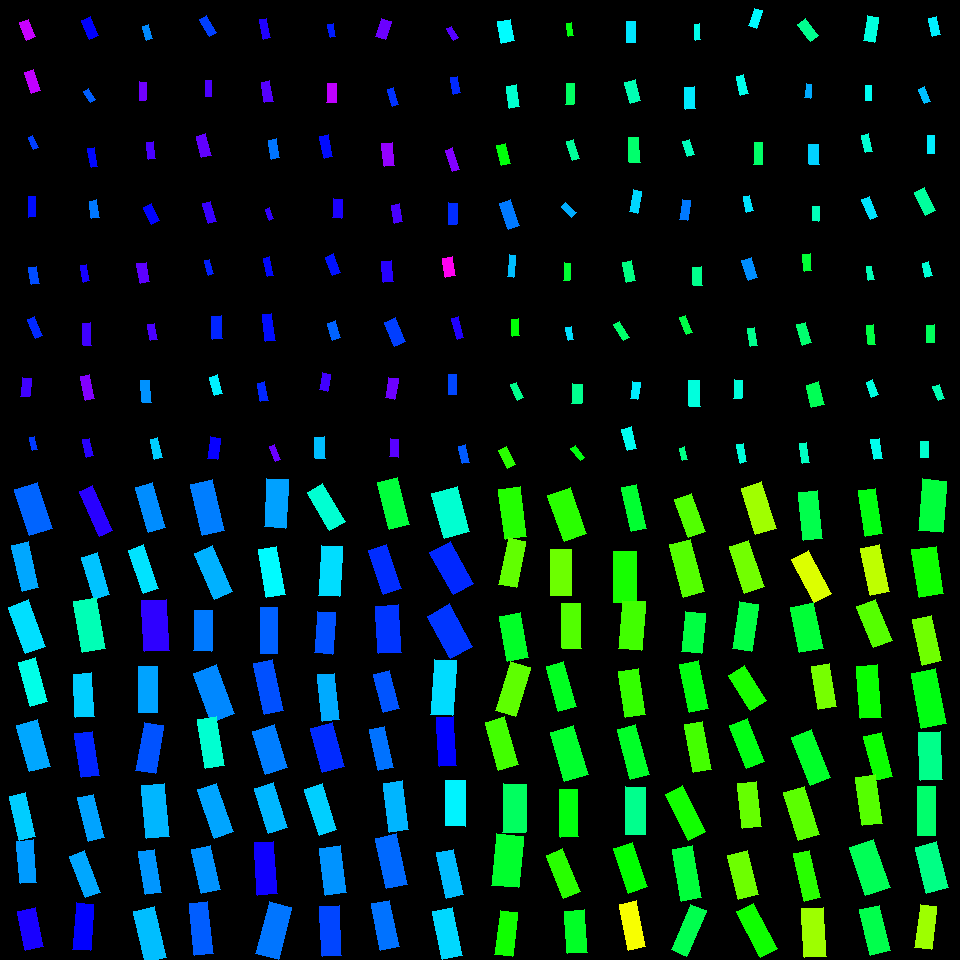

Data behind this chart, as committed beside it:
, angleRotated, color, length, logWidthLengthRatio, x, y, centerX, centerY, width, lengthRotatedProjectX, widthRotatedProjectX, lengthRotatedProjectY, widthRotatedProjectY, vertexRightBottom, vertexRightTop, vertexLeftBottom, vertexLeftTop
0, 1.195, 0.7975, 18.88, -0.6491, 27.33, 29.61, 30, 30, 9.863, 6.929, 9.174, 17.56, 3.621, (35, 36), (26, 40), (28, 19), (19, 22)
1, 1.246, 0.7931, 21.49, -0.8583, 32.65, 81.56, 30, 90, 9.109, 6.849, 8.634, 20.37, 2.903, (40, 90), (31, 93), (33, 69), (24, 72)
2, 1.116, 0.6257, 12.59, -0.8933, 33.34, 142.5, 30, 150, 5.153, 5.535, 4.629, 11.31, 2.266, (38, 147), (33, 149), (32, 135), (28, 137)
3, 1.54, 0.6585, 20.11, -1.038, 31.9, 206.9, 30, 210, 7.12, 0.6106, 7.116, 20.1, 0.2162, (35, 216), (28, 217), (35, 196), (28, 196)
4, 1.405, 0.6167, 16.93, -0.6919, 33.88, 275.4, 30, 270, 8.474, 2.794, 8.358, 16.69, 1.399, (39, 283), (31, 284), (36, 266), (28, 267)
5, 1.178, 0.6402, 21.46, -1.005, 34.98, 327.6, 30, 330, 7.855, 8.22, 7.256, 19.82, 3.009, (42, 335), (35, 338), (34, 316), (27, 319)
6, 1.664, 0.709, 18.61, -0.7213, 25.79, 387.2, 30, 390, 9.048, -1.737, 9.008, 18.53, -0.8442, (29, 396), (20, 396), (31, 378), (22, 377)
7, 1.378, 0.629, 14.15, -0.9222, 33.58, 443.5, 30, 450, 5.626, 2.705, 5.523, 13.89, 1.076, (37, 449), (32, 450), (34, 436), (29, 437)
8, 1.179, 0.667, 20.41, -0.7669, 89.91, 27.89, 90, 30, 9.481, 7.796, 8.763, 18.87, 3.621, (98, 35), (89, 39), (90, 16), (81, 20)
9, 0.9939, 0.605, 13.01, -0.9291, 89.55, 95.69, 90, 90, 5.139, 7.097, 4.307, 10.91, 2.803, (95, 99), (90, 102), (88, 88), (83, 91)
10, 1.372, 0.6626, 19.03, -0.9937, 92.62, 157.4, 90, 150, 7.044, 3.754, 6.906, 18.65, 1.39, (97, 166), (91, 167), (94, 147), (87, 148)
11, 1.421, 0.5882, 17.95, -0.8716, 94.24, 209.3, 90, 210, 7.507, 2.683, 7.422, 17.74, 1.122, (99, 217), (91, 218), (96, 199), (89, 201)
12, 1.39, 0.6805, 16.86, -1.049, 84.86, 273.2, 90, 270, 5.904, 3.031, 5.808, 16.58, 1.062, (89, 280), (83, 282), (86, 264), (80, 265)
13, 1.519, 0.7082, 22.22, -0.9498, 87.01, 334.2, 90, 330, 8.595, 1.156, 8.583, 22.19, 0.4473, (91, 345), (83, 345), (90, 322), (82, 323)
14, 1.352, 0.7527, 24.9, -0.99, 87.69, 387.6, 90, 390, 9.254, 5.405, 9.033, 24.31, 2.008, (94, 398), (85, 400), (89, 374), (80, 376)
15, 1.377, 0.6927, 17.44, -0.8469, 87.99, 447.7, 90, 450, 7.479, 3.368, 7.338, 17.12, 1.444, (93, 455), (86, 457), (89, 438), (82, 439)
16, 1.277, 0.5761, 14.25, -0.7987, 147.7, 32.6, 150, 30, 6.414, 4.124, 6.139, 13.65, 1.855, (152, 38), (146, 40), (148, 24), (142, 26)
17, 1.616, 0.74, 18.77, -1.054, 142.7, 91.35, 150, 90, 6.539, -0.8423, 6.532, 18.75, -0.2935, (145, 100), (139, 100), (146, 82), (139, 81)
18, 1.419, 0.7147, 16.85, -0.857, 151.2, 150.3, 150, 150, 7.15, 2.549, 7.068, 16.65, 1.082, (155, 158), (148, 159), (153, 141), (146, 142)
19, 1.151, 0.6653, 18.6, -0.7148, 151.6, 214.2, 150, 210, 9.101, 7.577, 8.312, 16.99, 3.707, (159, 220), (151, 224), (151, 203), (143, 207)
20, 1.414, 0.7278, 19.96, -0.7623, 143.1, 272.8, 150, 270, 9.314, 3.109, 9.2, 19.72, 1.451, (149, 281), (140, 283), (146, 262), (136, 263)
21, 1.393, 0.7152, 16.35, -0.7955, 152.5, 331.9, 150, 330, 7.381, 2.884, 7.265, 16.1, 1.302, (157, 339), (150, 340), (154, 323), (147, 324)
22, 1.491, 0.5706, 22.02, -0.8717, 146, 391.6, 150, 390, 9.211, 1.746, 9.182, 21.95, 0.7304, (151, 402), (142, 402), (149, 380), (140, 380)
23, 1.34, 0.5317, 20.61, -0.9864, 156.3, 448.7, 150, 450, 7.685, 4.714, 7.481, 20.06, 1.758, (162, 457), (154, 459), (157, 437), (150, 439)
24, 1.054, 0.6252, 19.41, -0.8929, 208.1, 26.07, 210, 30, 7.947, 9.585, 6.911, 16.88, 3.925, (216, 32), (209, 36), (206, 15), (199, 19)
25, 1.594, 0.7168, 15.82, -0.9579, 208.3, 88.8, 210, 90, 6.071, -0.3728, 6.069, 15.82, -0.143, (211, 96), (205, 96), (211, 80), (205, 80)
26, 1.326, 0.7302, 22.07, -0.8389, 203.7, 145.6, 210, 150, 9.54, 5.347, 9.255, 21.42, 2.311, (211, 155), (201, 157), (205, 133), (196, 136)
27, 1.312, 0.7039, 21.24, -0.9875, 209.5, 212.6, 210, 210, 7.913, 5.443, 7.649, 20.53, 2.028, (216, 221), (208, 223), (210, 201), (202, 203)
28, 1.317, 0.6467, 14.79, -1.063, 209, 267.3, 210, 270, 5.108, 3.719, 4.944, 14.32, 1.284, (213, 273), (208, 275), (209, 259), (204, 260)
29, 1.533, 0.6426, 23.17, -0.7892, 216.9, 327.4, 210, 330, 10.53, 0.8783, 10.52, 23.16, 0.399, (222, 338), (212, 339), (221, 315), (211, 316)
30, 1.285, 0.5089, 19.58, -0.8719, 215.9, 385.4, 210, 390, 8.187, 5.523, 7.855, 18.78, 2.309, (222, 393), (214, 395), (217, 374), (209, 377)
31, 1.713, 0.6718, 21.66, -0.765, 214.2, 448.1, 210, 450, 10.08, -3.075, 9.978, 21.44, -1.431, (217, 459), (207, 458), (220, 438), (210, 436)
32, 1.383, 0.6878, 20.1, -1.063, 265.2, 28.55, 270, 30, 6.94, 3.745, 6.819, 19.75, 1.293, (270, 37), (263, 39), (266, 18), (259, 19)
33, 1.421, 0.7226, 20.5, -0.8444, 267.2, 91.53, 270, 90, 8.811, 3.065, 8.712, 20.27, 1.317, (273, 101), (264, 102), (269, 80), (261, 82)
34, 1.429, 0.5897, 19.07, -0.8464, 273.9, 149, 270, 150, 8.18, 2.702, 8.097, 18.88, 1.159, (279, 157), (271, 159), (276, 138), (268, 140)
35, 1.199, 0.6984, 11.3, -0.8272, 269.6, 214, 270, 210, 4.942, 4.107, 4.604, 10.53, 1.796, (273, 218), (269, 220), (269, 207), (265, 209)
36, 1.345, 0.6627, 18.47, -0.9861, 268.5, 266.8, 270, 270, 6.89, 4.132, 6.715, 18, 1.542, (273, 275), (267, 276), (269, 256), (263, 258)
37, 1.437, 0.6595, 27.4, -1.023, 268.9, 327.6, 270, 330, 9.853, 3.652, 9.765, 27.16, 1.313, (275, 340), (265, 341), (271, 313), (262, 314)
38, 1.382, 0.6412, 18.86, -0.9178, 262.6, 391.9, 270, 390, 7.531, 3.545, 7.396, 18.52, 1.416, (268, 400), (260, 401), (264, 381), (257, 383)
39, 1.201, 0.7358, 15.68, -1.058, 274.8, 452.9, 270, 450, 5.443, 5.675, 5.074, 14.62, 1.969, (280, 459), (275, 461), (274, 444), (269, 446)
40, 1.384, 0.6484, 13.55, -0.9175, 331.8, 30.3, 330, 30, 5.415, 2.523, 5.32, 13.32, 1.008, (335, 36), (330, 37), (333, 23), (327, 24)
41, 1.607, 0.7917, 19.12, -0.7177, 331.7, 93.01, 330, 90, 9.327, -0.6892, 9.321, 19.11, -0.3362, (336, 102), (326, 102), (336, 83), (327, 83)
42, 1.357, 0.6593, 21.99, -0.9079, 326.1, 146.5, 330, 150, 8.871, 4.667, 8.669, 21.49, 1.883, (332, 156), (324, 158), (328, 134), (319, 136)
43, 1.615, 0.6847, 18.79, -0.7727, 337.3, 208.5, 330, 210, 8.677, -0.826, 8.668, 18.77, -0.3815, (341, 218), (332, 217), (342, 199), (333, 198)
44, 1.177, 0.655, 19.91, -0.8035, 333, 264.5, 330, 270, 8.914, 7.64, 8.231, 18.38, 3.421, (340, 272), (332, 275), (333, 253), (325, 257)
45, 1.27, 0.6018, 17.52, -0.7206, 334.3, 330.4, 330, 330, 8.521, 5.186, 8.139, 16.73, 2.523, (340, 337), (332, 340), (335, 320), (327, 323)
46, 1.747, 0.7086, 17.39, -0.7866, 325.3, 382, 330, 390, 7.918, -3.043, 7.795, 17.12, -1.386, (327, 391), (319, 389), (330, 374), (322, 372)
47, 1.496, 0.5419, 21.71, -0.7936, 320, 447.7, 330, 450, 9.818, 1.629, 9.79, 21.65, 0.7368, (325, 458), (315, 458), (324, 436), (314, 437)
48, 1.877, 0.7368, 18.88, -0.6394, 383.5, 29.49, 390, 30, 9.961, -5.691, 9.498, 18, -3.003, (385, 39), (375, 36), (391, 21), (381, 18)
49, 1.278, 0.6341, 17.58, -0.9927, 393, 96.7, 390, 90, 6.513, 5.066, 6.237, 16.83, 1.877, (398, 104), (392, 106), (393, 87), (387, 89)
50, 1.464, 0.7639, 23.34, -0.7702, 388.2, 154.4, 390, 150, 10.81, 2.48, 10.75, 23.21, 1.148, (394, 165), (384, 166), (392, 142), (381, 143)
51, 1.389, 0.7138, 18.19, -0.7784, 397, 213.4, 390, 210, 8.353, 3.283, 8.216, 17.89, 1.507, (402, 221), (394, 223), (399, 203), (391, 205)
52, 1.479, 0.6916, 21.12, -0.7951, 387.3, 271.1, 390, 270, 9.535, 1.942, 9.494, 21.03, 0.8771, (393, 281), (383, 282), (391, 260), (381, 261)
53, 1.181, 0.626, 25.74, -0.7796, 395.3, 331.9, 390, 330, 11.81, 9.788, 10.92, 23.81, 4.489, (405, 341), (394, 346), (395, 317), (384, 322)
54, 1.733, 0.7374, 20.94, -0.8208, 391.8, 388.1, 390, 390, 9.214, -3.391, 9.092, 20.66, -1.492, (394, 399), (385, 397), (398, 378), (388, 377)
55, 1.593, 0.7252, 17.85, -0.7628, 394.1, 448, 390, 450, 8.322, -0.3877, 8.32, 17.84, -0.1808, (398, 457), (389, 456), (398, 439), (390, 438)
56, 1.065, 0.7226, 13.51, -0.8775, 452.7, 33.43, 450, 30, 5.616, 6.545, 4.912, 11.81, 2.721, (458, 37), (453, 40), (451, 26), (446, 28)
57, 1.366, 0.6396, 16.71, -0.8873, 455.7, 85.23, 450, 90, 6.879, 3.405, 6.734, 16.36, 1.402, (460, 92), (453, 94), (457, 76), (450, 77)
58, 1.246, 0.7523, 22.47, -1.021, 452.5, 159.9, 450, 150, 8.091, 7.181, 7.667, 21.29, 2.586, (459, 169), (452, 171), (452, 147), (445, 150)
59, 1.586, 0.6377, 21.13, -0.9019, 452.7, 213.6, 450, 210, 8.573, -0.3118, 8.572, 21.13, -0.1265, (456, 224), (448, 224), (457, 203), (448, 202)
... 196 more rows
